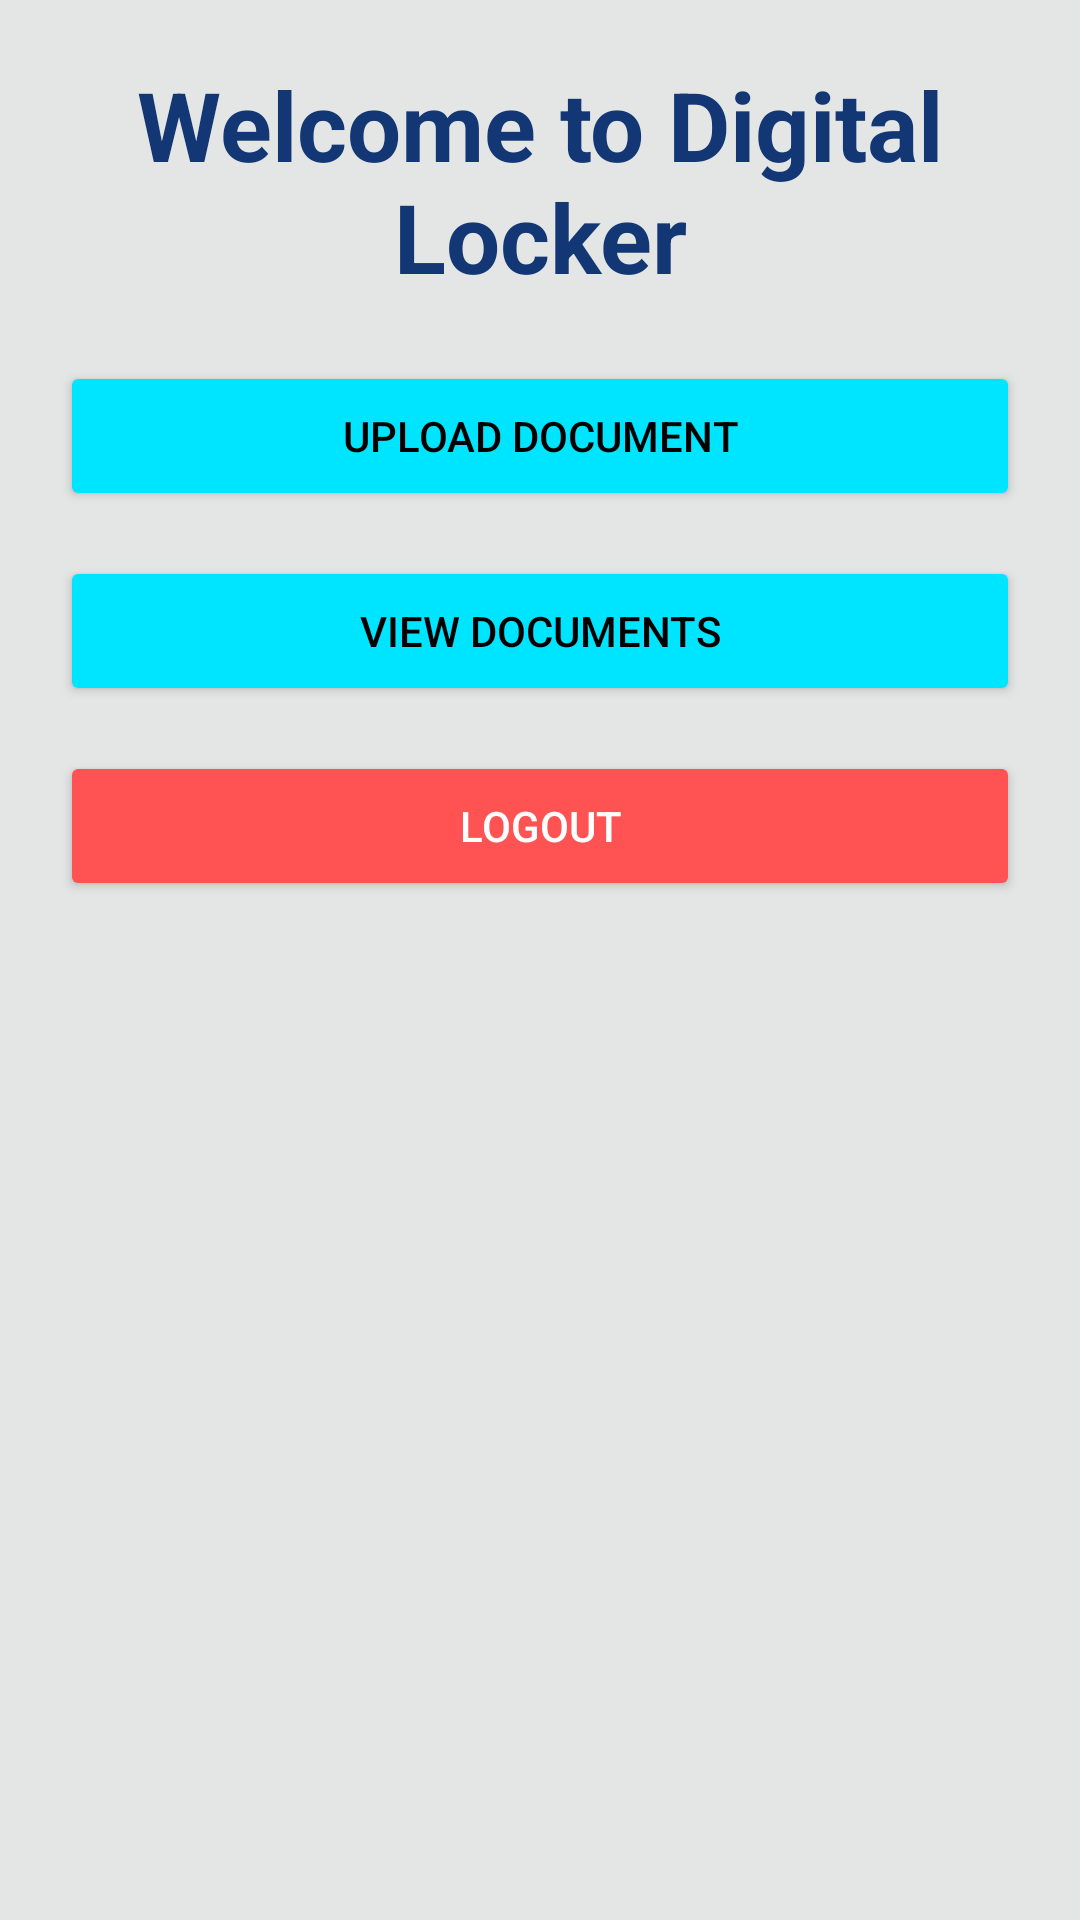

Reconstruct the res/layout file that produces this screen, plus the resources it refers to.
<!-- AndroidManifest.xml: application theme Theme.DigitalLocker -->
<!-- res/layout/activity_main.xml -->
<LinearLayout
    xmlns:android="http://schemas.android.com/apk/res/android"
    android:orientation="vertical"
    android:padding="20dp"
    android:background="#E4E6E5"
    android:layout_width="match_parent"
    android:layout_height="match_parent">

    
    <TextView
        android:text="Welcome to Digital Locker"
        android:textSize="32sp"
        android:textColor="#133775"
        android:gravity="center"
        android:textStyle="bold"
        android:layout_marginBottom="20dp"
        android:layout_width="wrap_content"
        android:layout_height="wrap_content"/>


    <Button
        android:id="@+id/uploadBtn"
        android:text="Upload Document"
        android:backgroundTint="#00E5FF"
        android:textColor="#000"
        android:layout_width="match_parent"
        android:layout_height="50dp"/>


    <Button
        android:id="@+id/viewDocsBtn"
        android:text="View Documents"
        android:backgroundTint="#00E5FF"
        android:textColor="#000"
        android:layout_marginTop="15dp"
        android:layout_width="match_parent"
        android:layout_height="50dp"/>


    <Button
        android:id="@+id/logoutBtn"
        android:text="Logout"
        android:backgroundTint="#FF5252"
        android:textColor="#FFF"
        android:layout_marginTop="15dp"
        android:layout_width="match_parent"
        android:layout_height="50dp"/>

</LinearLayout>
<!-- resources referenced by this layout -->
<resources>
  <style name="Theme.DigitalLocker" parent="Base.Theme.DigitalLocker" />
  <style name="Base.Theme.DigitalLocker" parent="Theme.Material3.DayNight.NoActionBar">
          
          
      </style>
</resources>
